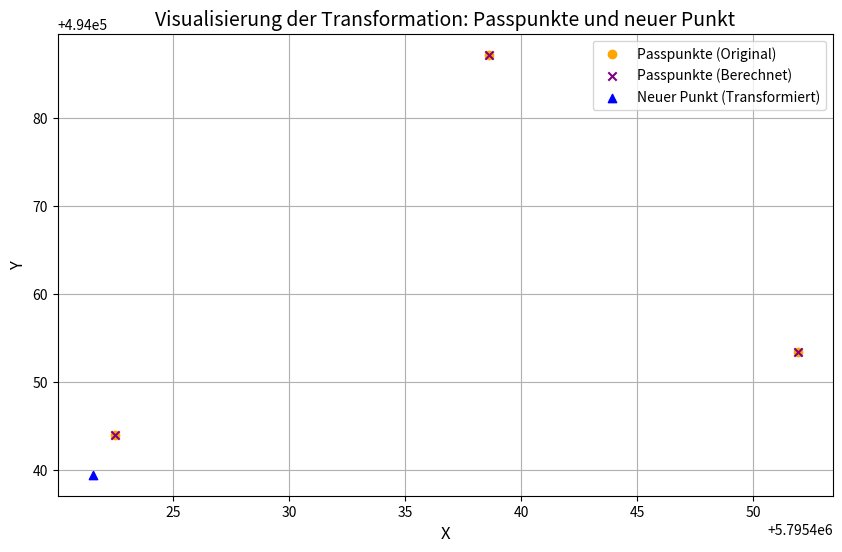

This figure's Python source:
import numpy as np
import pandas as pd
from scipy.optimize import least_squares
import matplotlib.pyplot as plt

def create_dataframes():
    identische_punkte = {
        "Nr": ['A', 'B', 'C'],
        "y": [0.312, 45.652, 22.572],
        "x": [29.342, 21.282, 0.762],
        "Y": [494087.123, 494043.984, 494053.418],
        "X": [5795438.615, 5795422.500, 5795451.911],
        "sY": [0.010, 0.020, 0.010],
        "sX": [0.010, 0.020, 0.010],
    }

    neue_punkte = {
        "Nr": ['P'],
        "y": [50.017],
        "x": [19.810],
    }

    ident_df = pd.DataFrame(identische_punkte)
    neu_df = pd.DataFrame(neue_punkte)
    return ident_df, neu_df

def residuals(params, y, x, Y, X):
    a1, a2, a3, b1, b2, b3 = params
    X_calc = a1 * y + a2 * x + a3
    Y_calc = b1 * y + b2 * x + b3
    return np.hstack(((X_calc - X), (Y_calc - Y)))

def transform_points(y, x, params):
    a1, a2, a3, b1, b2, b3 = params
    X_trans = a1 * y + a2 * x + a3
    Y_trans = b1 * y + b2 * x + b3
    return X_trans, Y_trans

def perform_least_squares(y_vals, x_vals, Y_vals, X_vals):
    initial_params = np.zeros(6)
    result = least_squares(residuals, initial_params, args=(y_vals, x_vals, Y_vals, X_vals), method='lm')
    return result.x

def calculate_residuals(ident_df, params):
    ident_df["X_calc"], ident_df["Y_calc"] = transform_points(ident_df["y"], ident_df["x"], params)
    ident_df["v_X"] = ident_df["X"] - ident_df["X_calc"]
    ident_df["v_Y"] = ident_df["Y"] - ident_df["Y_calc"]
    return ident_df

def transform_new_points(neu_df, params):
    neu_df["X"], neu_df["Y"] = transform_points(neu_df["y"], neu_df["x"], params)
    return neu_df

def plot_transformation(ident_df, neu_df):
    plt.figure(figsize=(10, 6))
    scatter_original = plt.scatter(ident_df["X"], ident_df["Y"], color="orange", label="Passpunkte (Original)", marker="o")
    scatter_calculated = plt.scatter(ident_df["X_calc"], ident_df["Y_calc"], color="purple", label="Passpunkte (Berechnet)", marker="x")
    scatter_new = plt.scatter(neu_df["X"], neu_df["Y"], color="blue", label="Neuer Punkt (Transformiert)", marker="^")

    for i in range(len(ident_df)):
        plt.plot([ident_df["X"].iloc[i], ident_df["X_calc"].iloc[i]],
                 [ident_df["Y"].iloc[i], ident_df["Y_calc"].iloc[i]],
                 linestyle="--", color="gray")

    plt.xlabel("X", fontsize=12)
    plt.ylabel("Y", fontsize=12)
    plt.title("Visualisierung der Transformation: Passpunkte und neuer Punkt", fontsize=14)
    plt.legend(handles=[scatter_original, scatter_calculated, scatter_new], loc="best")
    plt.grid()
    plt.show()

def main():
    ident_df, neu_df = create_dataframes()
    y_vals = ident_df["y"].values
    x_vals = ident_df["x"].values
    Y_vals = ident_df["Y"].values
    X_vals = ident_df["X"].values

    params = perform_least_squares(y_vals, x_vals, Y_vals, X_vals)
    ident_df = calculate_residuals(ident_df, params)
    neu_df = transform_new_points(neu_df, params)

    print("Residuen der Passpunkte:")
    print(ident_df[["Nr", "v_X", "v_Y"]])

    plot_transformation(ident_df, neu_df)

    print("Transformierte neuer Punkt:")
    print(neu_df)

if __name__ == "__main__":
    main()